pico-8 play session: hold → + tap 🅾, after a click and taps of 🅾, ❎, 🅾+❎, 🅾 in the second before t = 0

[t = 1 s] hold → ~1s, tap 🅾 ~2×
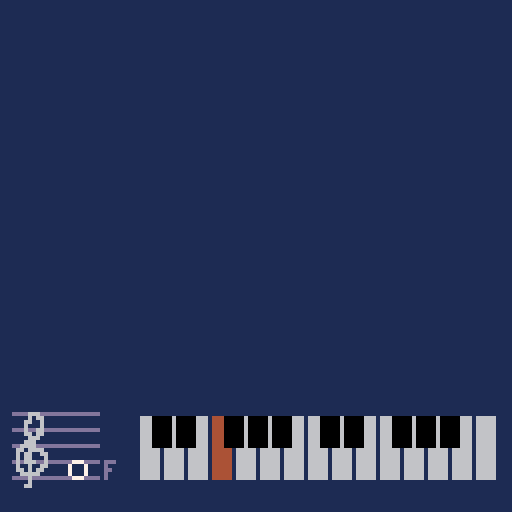
[t = 2 s] hold → ~2s, tap 🅾 ~4×
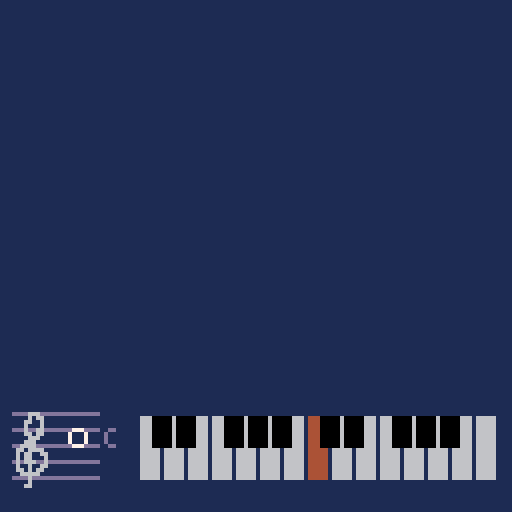

pico-8 cartridge
version 41
__lua__
function _draw()
	cls(1)
	map()
	instr:d_all()
end

function _update()

	instr:t_nte()
end

function _init()
end

instr={
	x=3,
	y=119,
	w=21,
	n=5,
	s=4,
	c=13,
	nOffX=16,
	crss_st=0,
	btn_st=0,
	s_idx=0, --scale index
	s_nidx=0, --note index
	s_oct=0,
	s_note=0,
	s_non=0, --note on
	s_scl={0,2,4,5,7,9,11},
	s_wht={0,2,4,5,7,9,11,12,14,16,17,19,21,23,24},
	s_blck={1,1,0,1,1,1,0},
	s_blcks={0,1,0,1,0,0,1,0,1,0,1,0,0,1,0,1,0,0,1,0,1,0,1,0,},
	n_nts= 25, --note range
	-- notenms={"\^w\^tc","\^w\^tc#","\^w\^td","\^w\^td#","\^w\^te","\^w\^tf","\^w\^tf#","\^w\^tg","\^w\^tg#","\^w\^ta","\^w\^ta#","\^w\^tb",
	-- "\^w\^tc","\^w\^tc#","\^w\^td","\^w\^td#","\^w\^te","\^w\^tf","\^w\^tf#","\^w\^tg","\^w\^tg#","\^w\^ta","\^w\^ta#","\^w\^tb","\^w\^tc"},
	-- nnms_f={"\^w\^tc","\^w\^tdb","\^w\^td","\^w\^teb","\^w\^te","\^w\^tf","\^w\^tgb","\^w\^tg","\^w\^tab","\^w\^ta","\^w\^tbb","\^w\^tb",
	-- "\^w\^tc","\^w\^tdb","\^w\^td","\^w\^teb","\^w\^te","\^w\^tf","\^w\^tgb","\^w\^tg","\^w\^tab","\^w\^ta","\^w\^tbb","\^w\^tb"},
	-- nnms_s={"\^w\^tc","\^w\^tc#","\^w\^td","\^w\^td#","\^w\^te","\^w\^tf","\^w\^tf#","\^w\^tg","\^w\^tg#","\^w\^ta","\^w\^ta#","\^w\^tb",
	-- "\^w\^tc","\^w\^tc#","\^w\^td","\^w\^td#","\^w\^te","\^w\^tf","\^w\^tf#","\^w\^tg","\^w\^tg#","\^w\^ta","\^w\^ta#","\^w\^tb","\^w\^tc"},
	notenms={"c","c#","d","d#","e","f","f#","g","g#","a","a#","b","c","c#","d","d#","e","f","f#","g","g#","a","a#","b","c"},
	nnms_f={"c","db","d","es","e","f","gb","g","ab","a","bb","b","c","db","d","es","e","f","gb","g","ab","a","bb","b","c"},
	nnms_s={"c","c#","d","d#","e","f","f#","g","g#","a","a#","b","c","c#","d","d#","e","f","f#","g","g#","a","a#","b","c"},

	d_lns=function(self)
		lnw = 0 --line width
		for ln=0,self.n-1 do
			rectfill(self.x,self.y-ln*self.s,self.x+self.w,self.y-ln*self.s-lnw,self.c)
		end
		if(self.s_non == 1) then
			if (self.s_nidx<1)rectfill(self.x+self.nOffX-self.s,self.y+self.s,self.x+self.nOffX+self.s,self.y+self.s-lnw,self.c)
			if (self.s_nidx>11)rectfill(self.x+self.nOffX-self.s,self.y-self.s*self.n,self.x+self.nOffX+self.s,self.y-self.s*self.n-lnw,self.c)
			if (self.s_nidx>13)rectfill(self.x+self.nOffX-self.s,self.y-self.s*(self.n+1),self.x+self.nOffX+self.s,self.y-self.s*(self.n+1)-lnw,self.c)
		end
	end,
	d_key=function(self) 
		sspr(0,16,10,24,self.x,self.y-self.s*self.n+4,10,24)
	end,
	d_ntn=function(self)
		xoff=2
		yoff=10
		if(self.s_non == 1) then
			if(self.s_note%12 < self.s_wht[self.s_idx+1] and self.s_non>0) then
				print(self.nnms_f[self.s_note+1], self.x+self.w+xoff, self.y+self.s/2-self.s/2*self.s_nidx,self.c)
			elseif(self.s_note%12 > self.s_wht[self.s_idx+1] and self.s_non>0) then
				print(self.nnms_s[self.s_note+1], self.x+self.w+xoff, self.y+self.s/2-self.s/2*self.s_nidx,self.c)
			else
				print(self.nnms_s[self.s_note+1], self.x+self.w+xoff, self.y+self.s/2-self.s/2*self.s_nidx,self.c)
			end
		end
	end,
	d_nte=function(self)
		if(self.s_non>0) then
			if(self.s_note%12 < self.s_wht[self.s_idx%#self.s_scl+1] and self.s_non>0) then
				spr(1,self.x+self.nOffX-self.s-3,self.y+self.s/2-self.s/2*self.s_nidx)
			end
			if(self.s_note%12 > self.s_wht[self.s_idx%#self.s_scl+1] and self.s_non>0) then
				spr(0,self.x+self.nOffX-self.s-3,self.y+self.s/2-self.s/2*self.s_nidx)
			end
			
			circ(self.x+self.nOffX,self.y+self.s-self.s/2*self.s_nidx,self.s/2,7)
		end
		
	end,
	d_keys=function(self) -- horizontal keyboard
		x=37
		y=104
		h = 15
		s=6
		c_woff=6
		c_on=4
		c_boff=0
		for k = 0, 14 do
			rectfill(x+s*k-s/2+1, y, x+s*k+s/2-1,y+h, c_woff)
		end
		for k = 0, 14 do
			if(self.s_note==self.s_wht[k+1] and self.s_non==1)rectfill(x+s*k-s/2+1, y, x+s*k+s/2-1,y+h, c_on)
		end
		
		for k = 0, 13 do
			if(self.s_blck[k%#self.s_blck+1]==1)rectfill(s/2+x+s*k-s/2+1, y,s/2+x+s*k+s/2-1,y+h/2, c_boff)
		end
		for k = 0, 14 do
			if(self.s_blcks[self.s_note+1]==1 and k==self.s_nidx and self.s_non==1) then
				if(self.s_wht[k+1]<self.s_scl[k+1])rectfill(-s/2+x+s*(k+1)-s/2+1, y,-s/2+x+s*(k+1)+s/2-1,y+h/2, c_on)
				if(self.s_wht[k+1]>self.s_scl[k+1])rectfill(-s/2+x+s*k-s/2+1, y,-s/2+x+s*k+s/2-1,y+h/2, c_on)
			end
		end
	end,
	d_all=function(self)
		instr:d_lns(self)
		instr:d_key(self)
		instr:d_ntn(self)
		instr:d_nte(self)
		instr:d_keys(self)
	end,
	c_crss=function(self)
		if (btn(3) and btn(0)==false and btn(1)==false) then
			self.crss_st = 1
		elseif (btn(0) and btn(3)==false and btn(2)==false) then
			self.crss_st = 2
		elseif (btn(2) and btn(0)==false and btn(1)==false) then
			self.crss_st = 3
		elseif (btn(1) and btn(2)==false and btn(3)==false) then
			self.crss_st = 4
		else 
			self.crss_st = 0
			self.s_non=0
		end
		return self.crss_st
	end,
	c_btn=function(self)
		if (btn(4)==false and btn(5)==false) then
			self.btn_st=0
		elseif(btn(4) and btn(5)==false) then
			self.btn_st = 1
		elseif(btn(4)==false and btn(5)) then
			self.btn_st = 2
		elseif(btn(4) and btn(5)) then
			self.btn_st = 3
		end
		return self.btn_st
	end,
	t_nte=function(self)
		instr:c_crss()
		instr:c_btn()
		self.s_idx=self.crss_st-1
		self.s_oct=0
		if(self.btn_st==2 or self.btn_st==3 or (self.crss_st==4 and self.btn_st==1)) then
			self.s_oct=1
		end
		if(self.btn_st==3 and self.crss_st==4) then
			self.s_oct=2		
		end
		if(self.btn_st==1 or self.btn_st==3) then
			self.s_idx=self.s_idx+4
		end		
		if(self.crss_st>0) then
			self.s_non=1
			self.s_nidx=self.s_idx%#self.s_scl+self.s_oct*(#self.s_scl)
			self.s_note=self.s_scl[self.s_idx%#self.s_scl+1]+self.s_oct*12
			sfx(0,-1,self.s_note,1)
		end
		
	end
}
__gfx__
06060000070000000099990000000000000000000666000000000000000000000000000000000000000000000000000000000000000000000000000000000000
66666000070000000900009000000000000000066606660000000000000000000000000000000000000000000000000000000000000000000000000000000000
06060000077700009000000900000000000000660000060000000000000000000000000000000000000000000000000000000000000000000000000000000000
66666000070700009000000900000000000000600000066000000000000000000000000000000000000000000000000000000000000000000000000000000000
06060000077700009000000900000000000000600000006600000000000000000000000000000000000000000000000000000000000000000000000000000000
00000000000000009000000900000000000006600000000600000000000000000000000000000000000000000000000000000000000000000000000000000000
00000000000000000900009000000000000006000000000600000000000000000000000000000000000000000000000000000000000000000000000000000000
00000000000000000099990000000000000006000000000600000000000000000000000000000000000000000000000000000000000000000000000000000000
00000000009999000000000000000000000006000000000600000000000000000000000000000000000000000000000000000000000000000000000000000000
00000000090000900000000000000000000006600000000600000000000000000000000000000000000000000000000000000000000000000000000000000000
00007000900000090000000000000000000000600000000600000000000000000000000000000000000000000000000000000000000000000000000000000000
00777770900000090000000000000000000000660000006000000000000000000000000000000000000000000000000000000000000000000000000000000000
00077700900000090000000000000000000000660000066000000000000000000000000000000000000000000000000000000000000000000000000000000000
00070700900000090000000000000000000000060000660000000000000000000000000000000000000000000000000000000000000000000000000000000000
00000000090000900000000000000000000000066000600000000000000000000000000000000000000000000000000000000000000000000000000000000000
00000000009999000000000000000000000000006066000000000000000000000000000000000000000000000000000000000000000000000000000000000000
00006660000000000000000000000000000000006660000000000000000000000000000000000000000000000000000000000000000000000000000000000000
00006066000000000000000000000000000000666600000000000000000000000000000000000000000000000000000000000000000000000000000000000000
00066006000000000000000000000000000006660600000000000000000000000000000000000000000000000000000000000000000000000000000000000000
00060006000000000000000000000000000066000600000000000000000000000000000000000000000000000000000000000000000000000000000000000000
00060066000000000000000000000000000600000600000000000000000000000000000000000000000000000000000000000000000000000000000000000000
00066066000000000000000000000000006000000600000000000000000000000000000000000000000000000000000000000000000000000000000000000000
00006660000000000000000000000000066000066666666000000000000000000000000000000000000000000000000000000000000000000000000000000000
00066600000000000000000000000000060000660600006600000000000000000000000000000000000000000000000000000000000000000000000000000000
00666600000000000000000000000000060006600600000660000000000000000000000000000000000000000000000000000000000000000000000000000000
06606666000000000000000000000000660006000600000066000000000000000000000000000000000000000000000000000000000000000000000000000000
06066006600000000000000000000000600006000600000006000000000000000000000000000000000000000000000000000000000000000000000000000000
06066000600000000000000000000000600006000600000006600000000000000000000000000000000000000000000000000000000000000000000000000000
06066600600000000000000000000000600006600600000000600000000000000000000000000000000000000000000000000000000000000000000000000000
06006006600000000000000000000000660000660600000000600000000000000000000000000000000000000000000000000000000000000000000000000000
06606066000000000000000000000000060000066600000000600000000000000000000000000000000000000000000000000000000000000000000000000000
00666660000000000000000000000000060000006600000000600000000000000000000000000000000000000000000000000000000000000000000000000000
00006000000000000000000000000000060000000600000000600000000000000000000000000000000000000000000000000000000000000000000000000000
00006000000000000000000000000000066000000600000006600000000000000000000000000000000000000000000000000000000000000000000000000000
00066000000000000000000000000000006000000600000006000000000000000000000000000000000000000000000000000000000000000000000000000000
00000000000000000000000000000000006600000600000066000000000000000000000000000000000000000000000000000000000000000000000000000000
00000000000000000000000000000000000660000600000660000000000000000000000000000000000000000000000000000000000000000000000000000000
00000000000000000000000000000000000066000600006600000000000000000000000000000000000000000000000000000000000000000000000000000000
00000000000000000000000000000000000006660600666000000000000000000000000000000000000000000000000000000000000000000000000000000000
00000000000000000000000000000000000000066666600000000000000000000000000000000000000000000000000000000000000000000000000000000000
00000000000000000000000000000000000000000600000000000000000000000000000000000000000000000000000000000000000000000000000000000000
00000000000000000000000000000000000000000600000000000000000000000000000000000000000000000000000000000000000000000000000000000000
00000000000000000000000000000000000000000600000000000000000000000000000000000000000000000000000000000000000000000000000000000000
00000000000000000000000000000000000000000600000000000000000000000000000000000000000000000000000000000000000000000000000000000000
00000000000000000000000000000000000000000600000000000000000000000000000000000000000000000000000000000000000000000000000000000000
00000000000000000000000000000000000000000600000000000000000000000000000000000000000000000000000000000000000000000000000000000000
00000000000000000000000000000000000000000600000000000000000000000000000000000000000000000000000000000000000000000000000000000000
00000000000000000000000000000000000000000600000000000000000000000000000000000000000000000000000000000000000000000000000000000000
00000000000000000000000000000000000000000600000000000000000000000000000000000000000000000000000000000000000000000000000000000000
00000000000000000000000000000000000000006600000000000000000000000000000000000000000000000000000000000000000000000000000000000000
00000000000000000000000000000000000000666000000000000000000000000000000000000000000000000000000000000000000000000000000000000000
00000000000000000000000000000000666666600000000000000000000000000000000000000000000000000000000000000000000000000000000000000000
00000000000000000000000000000000000000000000000000000000000000000000000000000000000000000000000000000000000000000000000000000000
00000000000000000000000000000000000000000000000000000000000000000000000000000000000000000000000000000000000000000000000000000000
00000000000000000000000000000000000000000000000000000000000000000000000000000000000000000000000000000000000000000000000000000000
00000000000000000000000000000000000000000000000000000000000000000000000000000000000000000000000000000000000000000000000000000000
00000000000000000000000000000000000000000000000000000000000000000000000000000000000000000000000000000000000000000000000000000000
00000000000000000000000000000000000000000000000000000000000000000000000000000000000000000000000000000000000000000000000000000000
00000000000000000000000000000000000000000000000000000000000000000000000000000000000000000000000000000000000000000000000000000000
00000000000000000000000000000000000000000000000000000000000000000000000000000000000000000000000000000000000000000000000000000000
00000000000000000000000000000000000000000000000000000000000000000000000000000000000000000000000000000000000000000000000000000000
77770000000000000000000000000000000000000000000000000000000000000000000000000000000000000000000000000000000000000000000000000000
77770000000000000000000000000000000000000000000000000000000000000000000000000000000000000000000000000000000000000000000000000000
77770000000000000000000000000000000000000000000000000000000000000000000000000000000000000000000000000000000000000000000000000000
00000000000000000000000000000000000000000000000000000000000000000000000000000000000000000000000000000000000000000000000000000000
00000000000000000000000000000000000000000000000000000000000000000000000000000000000000000000000000000000000000000000000000000000
00000000000000000000000000000000000000000000000000000000000000000000000000000000000000000000000000000000000000000000000000000000
00000000000000000000000000000000000000000000000000000000000000000000000000000000000000000000000000000000000000000000000000000000
00000000000000000000000000000000000000000000000000000000000000000000000000000000000000000000000000000000000000000000000000000000
00000000000000000000000000000000000000000000000000000000000000000000000000000000000000000000000000000000000000000000000000000000
00000000000000000000000000000000000000000000000000000000000000000000000000000000000000000000000000000000000000000000000000000000
00000000000000000000000000000000000000000000000000000000000000000000000000000000000000000000000000000000000000000000000000000000
00000000000000000000000000000000000000000000000000000000000000000000000000000000000000000000000000000000000000000000000000000000
00000000000000000000000000000000000000000000000000000000000000000000000000000000000000000000000000000000000000000000000000000000
00000000000000000000000000000000000000000000000000000000000000000000000000000000000000000000000000000000000000000000000000000000
00000000000000000000000000000000000000000000000000000000000000000000000000000000000000000000000000000000000000000000000000000000
00000000000000000000000000000000000000000000000000000000000000000000000000000000000000000000000000000000000000000000000000000000
00000000000000000000000000000000000000000000000000000000000000000000000000000000000000000000000000000000000000000000000000000000
00000000000000000000000000000000000000000000000000000000000000000000000000000000000000000000000000000000000000000000000000000000
00000000000000000000000000000000000000000000000000000000000000000000000000000000000000000000000000000000000000000000000000000000
77770000000000000000000000000000000000000000000000000000000000000000000000000000000000000000000000000000000000000000000000000000
77770000000000000000000000000000000000000000000000000000000000000000000000000000000000000000000000000000000000000000000000000000
77770000000000000000000000000000000000000000000000000000000000000000000000000000000000000000000000000000000000000000000000000000
77770000000000000000000000000000000000000000000000000000000000000000000000000000000000000000000000000000000000000000000000000000
77770000000000000000000000000000000000000000000000000000000000000000000000000000000000000000000000000000000000000000000000000000
77770000000000000000000000000000000000000000000000000000000000000000000000000000000000000000000000000000000000000000000000000000
77770000000000000000000000000000000000000000000000000000000000000000000000000000000000000000000000000000000000000000000000000000
77770000000000000000000000000000000000000000000000000000000000000000000000000000000000000000000000000000000000000000000000000000
77777770000000000000000000000000000000000000000000000000000000000000000000000000000000000000000000000000000000000000000000000000
77777770000000000000000000000000000000000000000000000000000000000000000000000000000000000000000000000000000000000000000000000000
77777770000000000000000000000000000000000000000000000000000000000000000000000000000000000000000000000000000000000000000000000000
77777770000000000000000000000000000000000000000000000000000000000000000000000000000000000000000000000000000000000000000000000000
77777770000000000000000000000000000000000000000000000000000000000000000000000000000000000000000000000000000000000000000000000000
77777770000000000000000000000000000000000000000000000000000000000000000000000000000000000000000000000000000000000000000000000000
77777770000000000000000000000000000000000000000000000000000000000000000000000000000000000000000000000000000000000000000000000000
77777770000000000000000000000000000000000000000000000000000000000000000000000000000000000000000000000000000000000000000000000000
